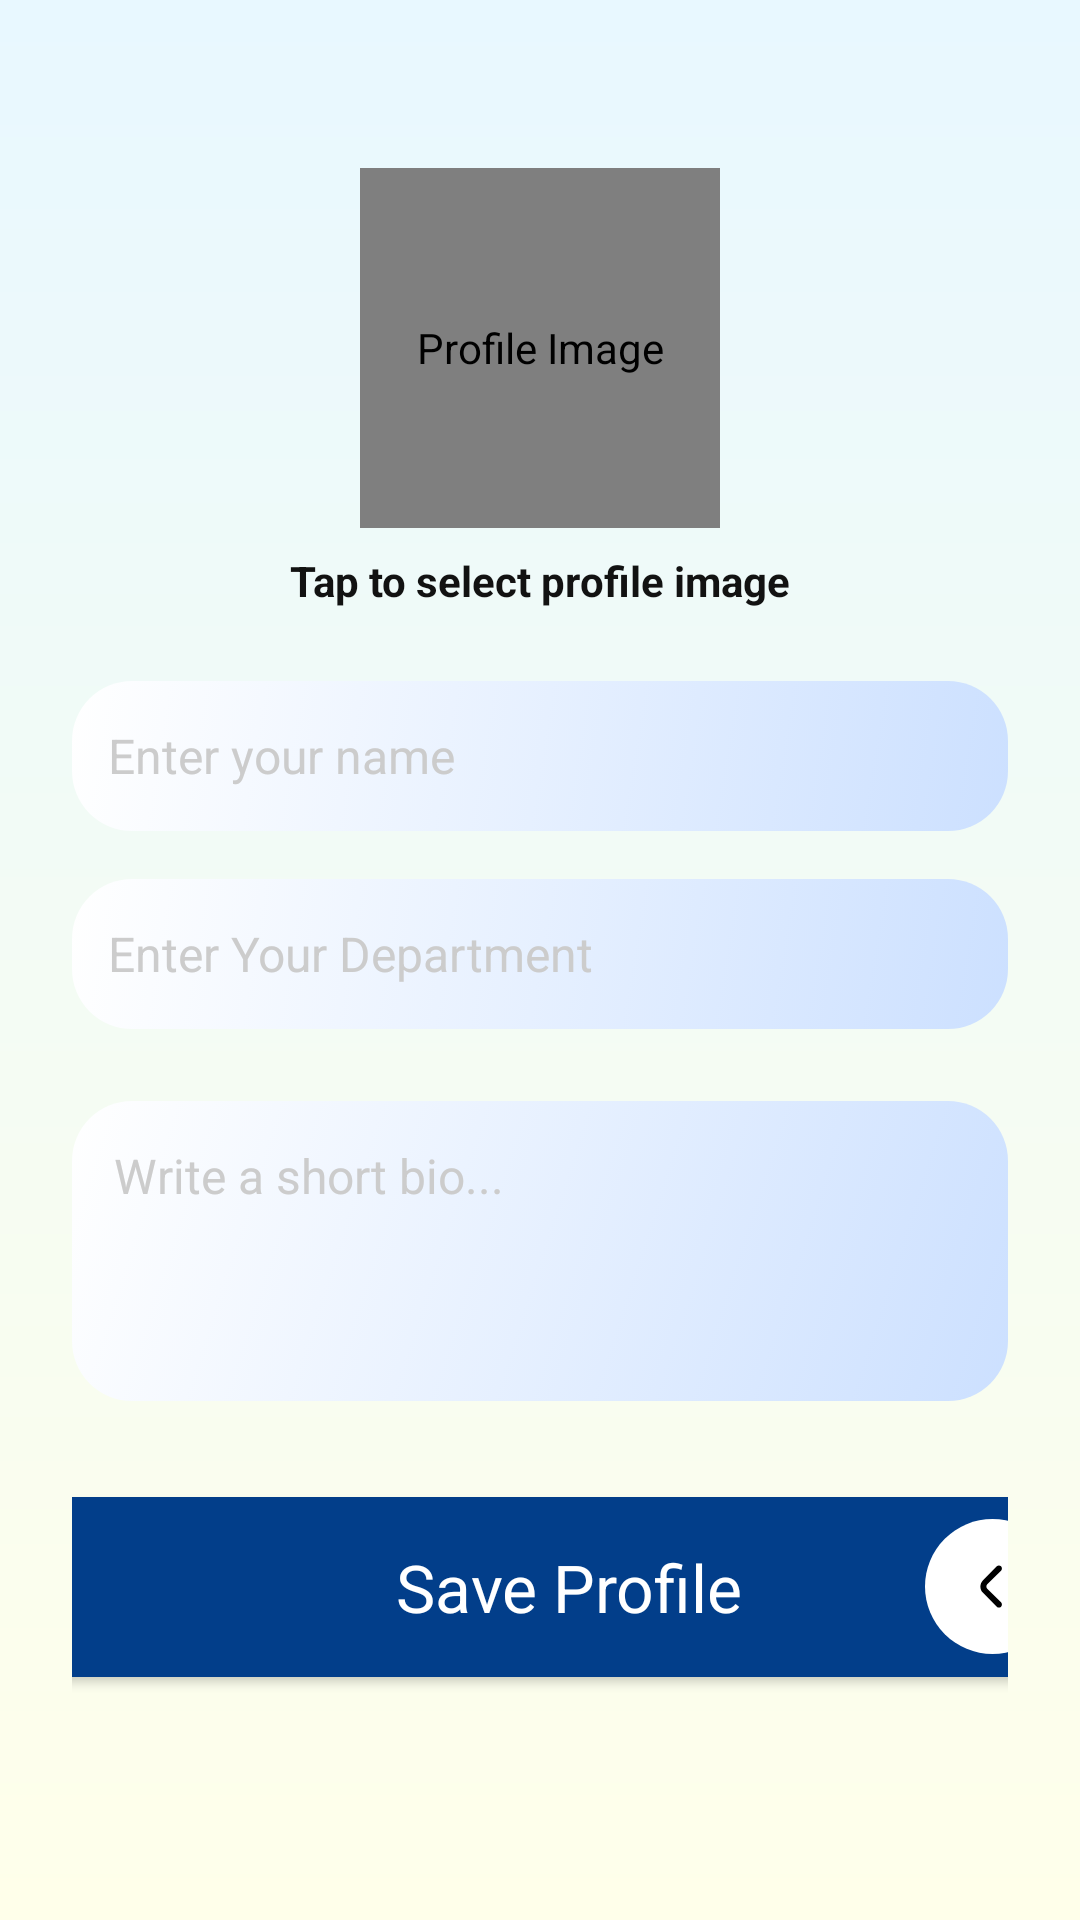

This screen was rendered from an Android layout file. Write that file and the resources it references.
<!-- AndroidManifest.xml: application theme Theme.SmuNavigator -->
<!-- res/layout/activity_profile_setup.xml -->
<?xml version="1.0" encoding="utf-8"?>
<androidx.constraintlayout.widget.ConstraintLayout
    xmlns:android="http://schemas.android.com/apk/res/android"
    xmlns:app="http://schemas.android.com/apk/res-auto"
    android:layout_width="match_parent"
    android:layout_height="match_parent"
    android:padding="24dp"
    android:background="@drawable/main_bg_gradient2">

    
    <de.hdodenhof.circleimageview.CircleImageView
        android:id="@+id/profileImage"
        android:layout_width="120dp"
        android:layout_height="120dp"
        android:layout_marginTop="32dp"
        android:src="@drawable/add_photo"
        android:contentDescription="Profile Image"
        app:civ_border_width="2dp"
        app:civ_border_color="@color/white"
        app:layout_constraintTop_toTopOf="parent"
        app:layout_constraintStart_toStartOf="parent"
        app:layout_constraintEnd_toEndOf="parent" />

    <TextView
        android:id="@+id/selectImageHint"
        android:layout_width="wrap_content"
        android:layout_height="wrap_content"
        android:text="@string/tap_to_select_profile_image"
        android:textColor="@color/background_dark"
        android:textSize="14sp"
        android:textStyle="bold"
        android:layout_marginTop="8dp"
        app:layout_constraintTop_toBottomOf="@+id/profileImage"
        app:layout_constraintStart_toStartOf="parent"
        app:layout_constraintEnd_toEndOf="parent"/>

    
    <EditText
        android:id="@+id/nameInput"
        android:layout_width="0dp"
        android:layout_height="50dp"
        android:hint="@string/enter_your_name"
        android:textColor="@color/text_primary"
        android:textColorHint="#cccccc"
        android:background="@drawable/gradient_corner_bg"
        android:padding="12dp"
        android:textSize="16sp"
        app:layout_constraintTop_toBottomOf="@id/selectImageHint"
        app:layout_constraintStart_toStartOf="parent"
        app:layout_constraintEnd_toEndOf="parent"
        android:layout_marginTop="24dp"/>

    
    <EditText
        android:id="@+id/departmentInput"
        android:layout_width="0dp"
        android:layout_height="50dp"
        android:hint="@string/enter_your_department"
        android:textColor="@color/text_primary"
        android:textColorHint="#cccccc"
        android:background="@drawable/gradient_corner_bg"
        android:padding="12dp"
        android:textSize="16sp"
        app:layout_constraintTop_toBottomOf="@+id/nameInput"
        app:layout_constraintStart_toStartOf="parent"
        app:layout_constraintEnd_toEndOf="parent"
        android:layout_marginTop="16dp"/>

    
    <EditText
        android:id="@+id/bioInput"
        android:layout_width="0dp"
        android:layout_height="100dp"
        android:hint="@string/write_a_short_bio"
        android:textColor="@color/background_dark"
        android:textColorHint="#cccccc"
        android:background="@drawable/gradient_corner_bg"
        android:gravity="top|start"
        android:padding="14dp"
        android:textSize="16sp"
        android:inputType="textMultiLine"
        android:maxLines="5"
        app:layout_constraintTop_toBottomOf="@+id/departmentInput"
        app:layout_constraintStart_toStartOf="parent"
        app:layout_constraintEnd_toEndOf="parent"
        android:layout_marginTop="24dp"/>

    
    <androidx.appcompat.widget.AppCompatButton
        android:id="@+id/saveProfileBtn"
        android:layout_width="350dp"
        android:layout_height="60dp"
        android:background="@drawable/rounded_button2"
        android:textColor="@color/white"
        android:text="@string/save_profile"
        android:textSize="22sp"
        android:paddingStart="64dp"
        android:padding="4dp"
        android:layout_marginTop="32dp"
        android:layout_marginEnd="32dp"
        android:layout_marginStart="36dp"
        android:drawableEnd="@drawable/back"
        style="@android:style/Widget.Button"
        android:textAllCaps="false"
        app:layout_constraintTop_toBottomOf="@+id/bioInput"
        app:layout_constraintStart_toStartOf="parent"
        app:layout_constraintEnd_toEndOf="parent"/>

</androidx.constraintlayout.widget.ConstraintLayout>
<!-- resources referenced by this layout -->
<resources>
  <color name="background_dark">#121212</color>
  <color name="text_primary">#212121</color>
  <color name="white">#FFFFFF</color>
  <!-- drawable add_photo: png bitmap (drawable, 721 bytes) -->
  <!-- drawable back: png bitmap (drawable-ldpi, 674 bytes) -->
  <!-- drawable gradient_corner_bg (drawable) -->
  <?xml version="1.0" encoding="utf-8"?>
  <selector xmlns:android="http://schemas.android.com/apk/res/android">
  
      <item>
          <shape android:shape="rectangle">
              <corners android:radius="20dp" />
  
              
              <gradient
                  android:type="linear"
                  android:angle="315"
                  android:startColor="#ffffff"
                  android:centerColor="#e6f0ff"
                  android:endColor="#cce0ff"
                  android:gradientRadius="450dp"
                  android:useLevel="false"/>
          </shape>
      </item>
  
  </selector>
  <!-- drawable main_bg_gradient2 (drawable) -->
  <?xml version="1.0" encoding="utf-8"?>
  <layer-list xmlns:android="http://schemas.android.com/apk/res/android">
      <item>
          <shape android:shape="rectangle">
              <gradient
                  android:angle="270"
                  android:type="linear"
                  android:startColor="#e8f8ff"
                  android:endColor="#ffffea"
                  android:gradientRadius="45dp"
                  android:useLevel="false"/>
          </shape>
      </item>
  </layer-list>
  <!-- drawable rounded_button2 (drawable) -->
  <shape xmlns:android="http://schemas.android.com/apk/res/android" android:shape="rectangle">
      <solid android:color="@color/blue_dark"/>
      <corners android:radius="16dp"/>   
  </shape>
  <string name="enter_your_department">Enter Your Department</string>
  <string name="enter_your_name">Enter your name</string>
  <string name="save_profile">Save Profile</string>
  <string name="tap_to_select_profile_image">Tap to select profile image</string>
  <string name="write_a_short_bio">Write a short bio...</string>
  <style name="Theme.SmuNavigator" parent="Theme.MaterialComponents.DayNight.NoActionBar">
          <item name="colorPrimary">@color/blue_dark</item>
          <item name="colorPrimaryDark">@color/blue_dark</item>
          <item name="colorAccent">@color/blue_light</item>
          <item name="android:statusBarColor">@android:color/transparent</item>
          <item name="android:navigationBarColor">@color/white</item>
      </style>
  <color name="blue_dark">#023E8A</color>
  <color name="blue_light">#3A86FF</color>
</resources>
